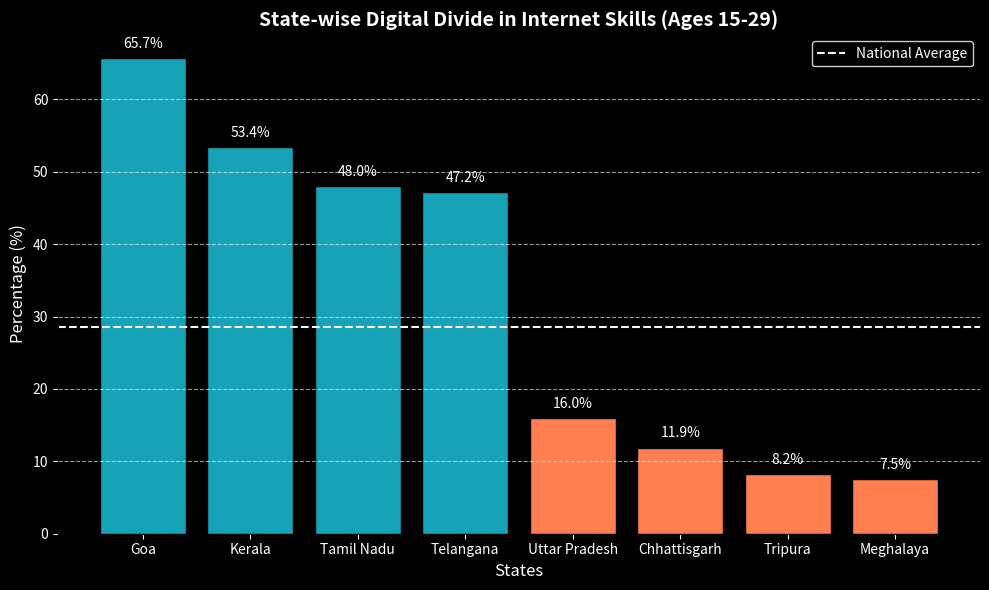

This figure's Python source:
import matplotlib.pyplot as plt
import numpy as np

# Data for state-wise digital divide in internet skills
states = ["Goa", "Kerala", "Tamil Nadu", "Telangana", 
          "Uttar Pradesh", "Chhattisgarh", "Tripura", "Meghalaya"]
percentages = [65.7, 53.4, 48.0, 47.2, 16.0, 11.9, 8.2, 7.5]
national_average = 28.5

# Colors for bars based on whether they are above or below the national average
colors = ["#17A2B8" if val >= national_average else "#FF7F50" for val in percentages]

# Create the figure and axis
fig, ax = plt.subplots(figsize=(10, 6))

# Set the background color for the figure and axis
fig.patch.set_facecolor('black')
ax.set_facecolor('black')

# Create the bar chart
bars = ax.bar(states, percentages, color=colors, edgecolor="black")

# Add a horizontal line for the national average
ax.axhline(y=national_average, color="white", linestyle="--", linewidth=1.5, label="National Average")

# Annotate bars with percentages
for bar, value in zip(bars, percentages):
    ax.text(bar.get_x() + bar.get_width()/2, bar.get_height() + 1, f"{value:.1f}%", 
             ha="center", va="bottom", fontsize=10, color="white")

# Chart title and labels
ax.set_title("State-wise Digital Divide in Internet Skills (Ages 15-29)", fontsize=14, fontweight="bold", color="white")
ax.set_ylabel("Percentage (%)", fontsize=12, color="white")
ax.set_xlabel("States", fontsize=12, color="white")
ax.legend(facecolor='black', edgecolor='white', labelcolor='white')
ax.grid(axis="y", linestyle="--", alpha=0.6, color='white')

# Set tick parameters for both axes
ax.tick_params(axis='x', colors='white')
ax.tick_params(axis='y', colors='white')

# Show the chart
plt.tight_layout()
plt.show()
